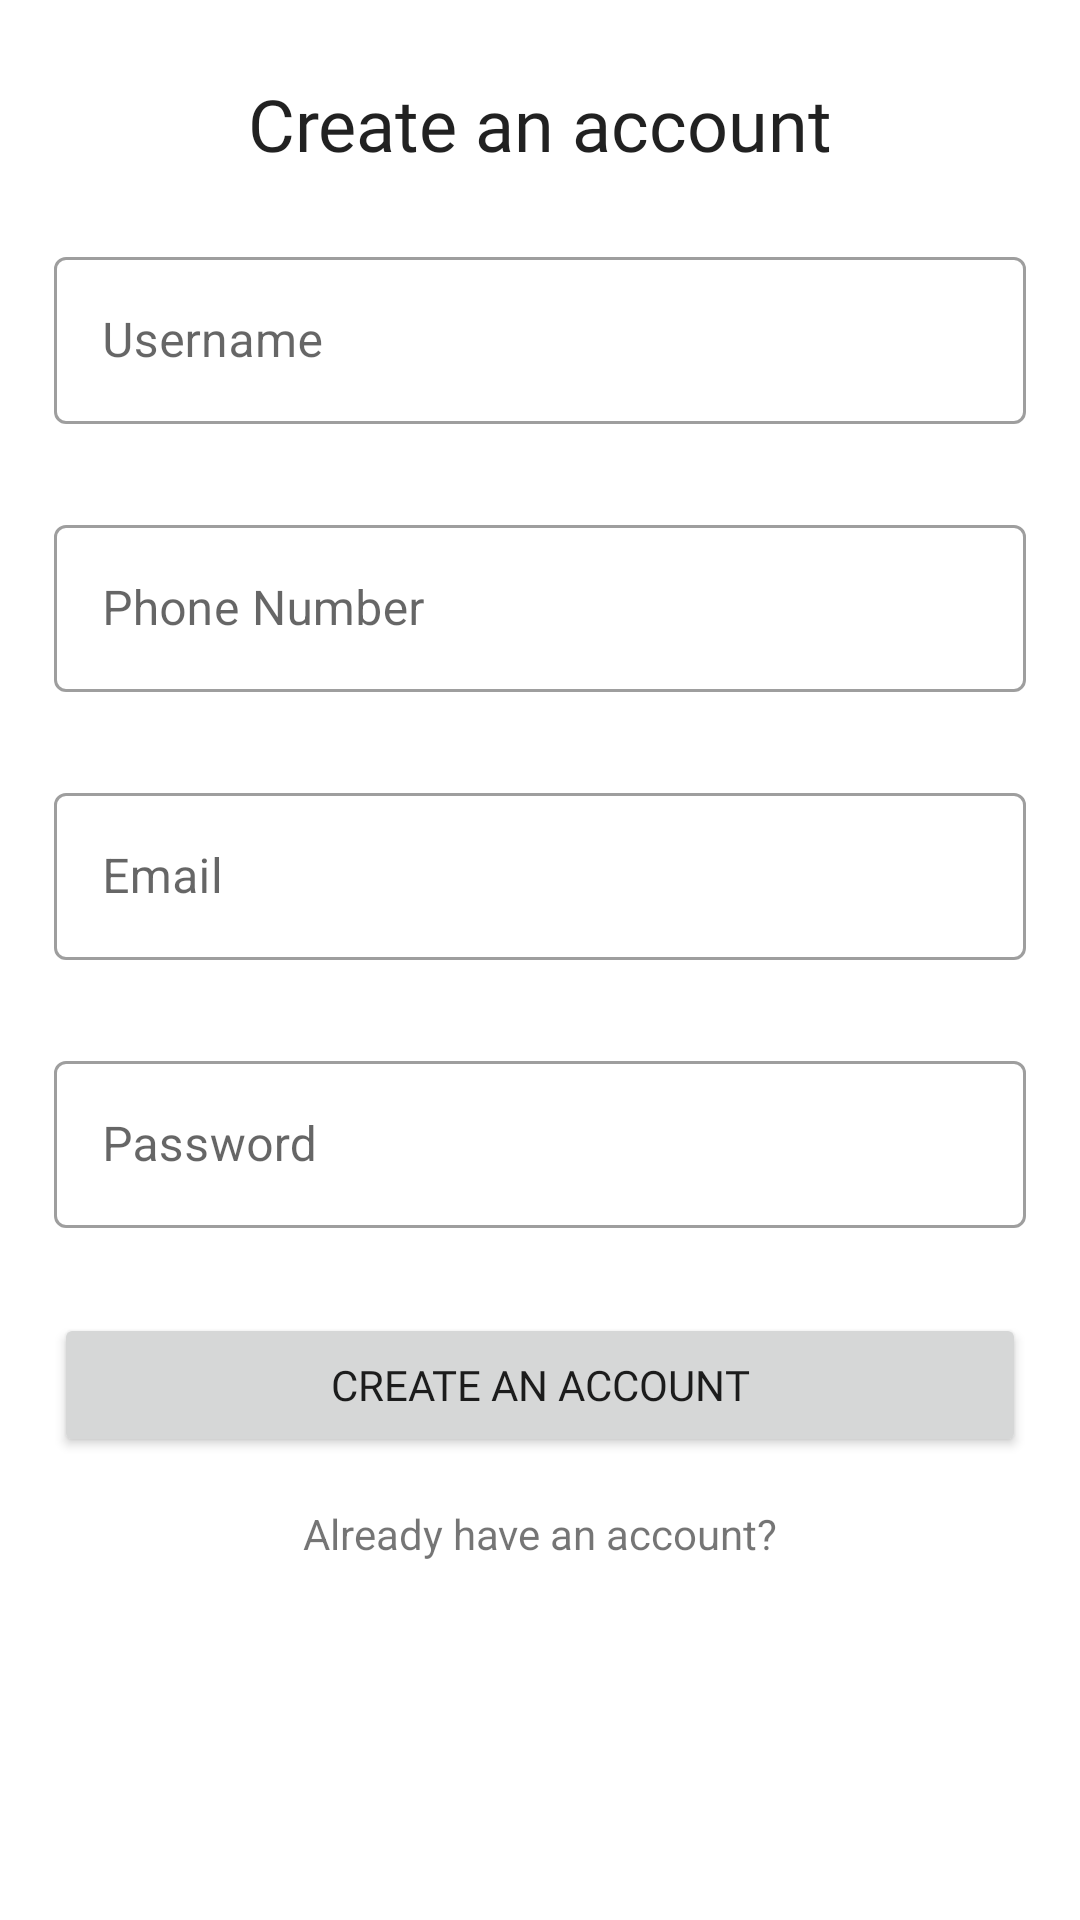

This screen was rendered from an Android layout file. Write that file and the resources it references.
<!-- AndroidManifest.xml: application theme Theme.ScanNGo -->
<!-- res/layout/activity_signup.xml -->
<?xml version="1.0" encoding="utf-8"?>
<androidx.constraintlayout.widget.ConstraintLayout xmlns:android="http://schemas.android.com/apk/res/android"
    xmlns:app="http://schemas.android.com/apk/res-auto"
    xmlns:tools="http://schemas.android.com/tools"
    android:layout_width="match_parent"
    android:layout_height="match_parent"
    tools:context=".Signup"
    android:padding="10dp">

    <TextView
        android:layout_width="match_parent"
        android:layout_height="wrap_content"
        android:id="@+id/crtacnt"
        android:text="Create an account"
        app:layout_constraintTop_toTopOf="parent"
        android:padding="15dp"
        android:gravity="center"
        android:fontFamily="@font/oswald_bold"
        style="@style/TextAppearance.AppCompat.Headline"/>
    <com.google.android.material.textfield.TextInputLayout
        android:layout_width="match_parent"
        android:layout_height="wrap_content"
        android:id="@+id/username"
        android:layout_margin="8dp"
        app:layout_constraintTop_toBottomOf="@id/crtacnt"
        app:errorEnabled="true"
        style="@style/Widget.MaterialComponents.TextInputLayout.OutlinedBox">
        <com.google.android.material.textfield.TextInputEditText
            android:layout_width="match_parent"
            android:layout_height="wrap_content"
            android:hint="Username"/>
    </com.google.android.material.textfield.TextInputLayout>
    <com.google.android.material.textfield.TextInputLayout
        android:layout_width="match_parent"
        android:layout_height="wrap_content"
        android:id="@+id/phone"
        app:errorEnabled="true"
        android:layout_margin="8dp"
        style="@style/Widget.MaterialComponents.TextInputLayout.OutlinedBox"
        app:layout_constraintTop_toBottomOf="@id/username">
        <EditText
            android:layout_width="match_parent"
            android:layout_height="wrap_content"
            android:hint="Phone Number"
            android:inputType="number" />
    </com.google.android.material.textfield.TextInputLayout>

    <com.google.android.material.textfield.TextInputLayout
        android:layout_width="match_parent"
        android:layout_height="wrap_content"
        android:layout_margin="8dp"
        android:id="@+id/email"
        style="@style/Widget.MaterialComponents.TextInputLayout.OutlinedBox"
        app:layout_constraintTop_toBottomOf="@id/phone"
        app:errorEnabled="true">
    <com.google.android.material.textfield.TextInputEditText
        android:layout_width="match_parent"
        android:layout_height="wrap_content"
        android:hint="Email"
        app:layout_constraintTop_toBottomOf="@id/phone"/>
    </com.google.android.material.textfield.TextInputLayout>
    <com.google.android.material.textfield.TextInputLayout
        android:layout_width="match_parent"
        android:layout_height="wrap_content"
        android:id="@+id/pass"
        android:layout_margin="8dp"
        app:errorEnabled="true"
        style="@style/Widget.MaterialComponents.TextInputLayout.OutlinedBox"
        app:layout_constraintTop_toBottomOf="@id/email">
        <com.google.android.material.textfield.TextInputEditText
            android:layout_width="match_parent"
            android:layout_height="wrap_content"
            android:hint="Password" />
    </com.google.android.material.textfield.TextInputLayout>

    <Button
        android:layout_width="match_parent"
        android:layout_height="wrap_content"
        android:layout_margin="8dp"
        android:id="@+id/signup_btn"
        android:text="Create an account"
        android:fontFamily="@font/oswald_bold"
        app:layout_constraintTop_toBottomOf="@id/pass"/>
    <TextView
        android:layout_width="wrap_content"
        android:layout_height="wrap_content"
        android:id="@+id/signin_btn"
        android:text="Already have an account?"
        app:layout_constraintTop_toBottomOf="@id/signup_btn"
        android:layout_margin="8dp"
        android:padding="8dp"
        app:layout_constraintStart_toStartOf="parent"
        app:layout_constraintEnd_toEndOf="parent"/>

</androidx.constraintlayout.widget.ConstraintLayout>
<!-- resources referenced by this layout -->
<resources>
  <style name="Theme.ScanNGo" parent="Theme.MaterialComponents.DayNight.DarkActionBar">
          
          <item name="colorPrimary">@color/purple_500</item>
          <item name="colorPrimaryVariant">@color/purple_700</item>
          <item name="colorOnPrimary">@color/white</item>
          
          <item name="colorSecondary">@color/teal_200</item>
          <item name="colorSecondaryVariant">@color/teal_700</item>
          <item name="colorOnSecondary">@color/black</item>
          
          <item name="android:statusBarColor" tools:targetApi="l">?attr/colorPrimaryVariant</item>
          
      </style>
  <color name="purple_500">#FF6200EE</color>
  <color name="purple_700">#FF3700B3</color>
  <color name="white">#FFFFFFFF</color>
  <color name="teal_200">#FF03DAC5</color>
  <color name="teal_700">#FF018786</color>
  <color name="black">#FF000000</color>
</resources>
